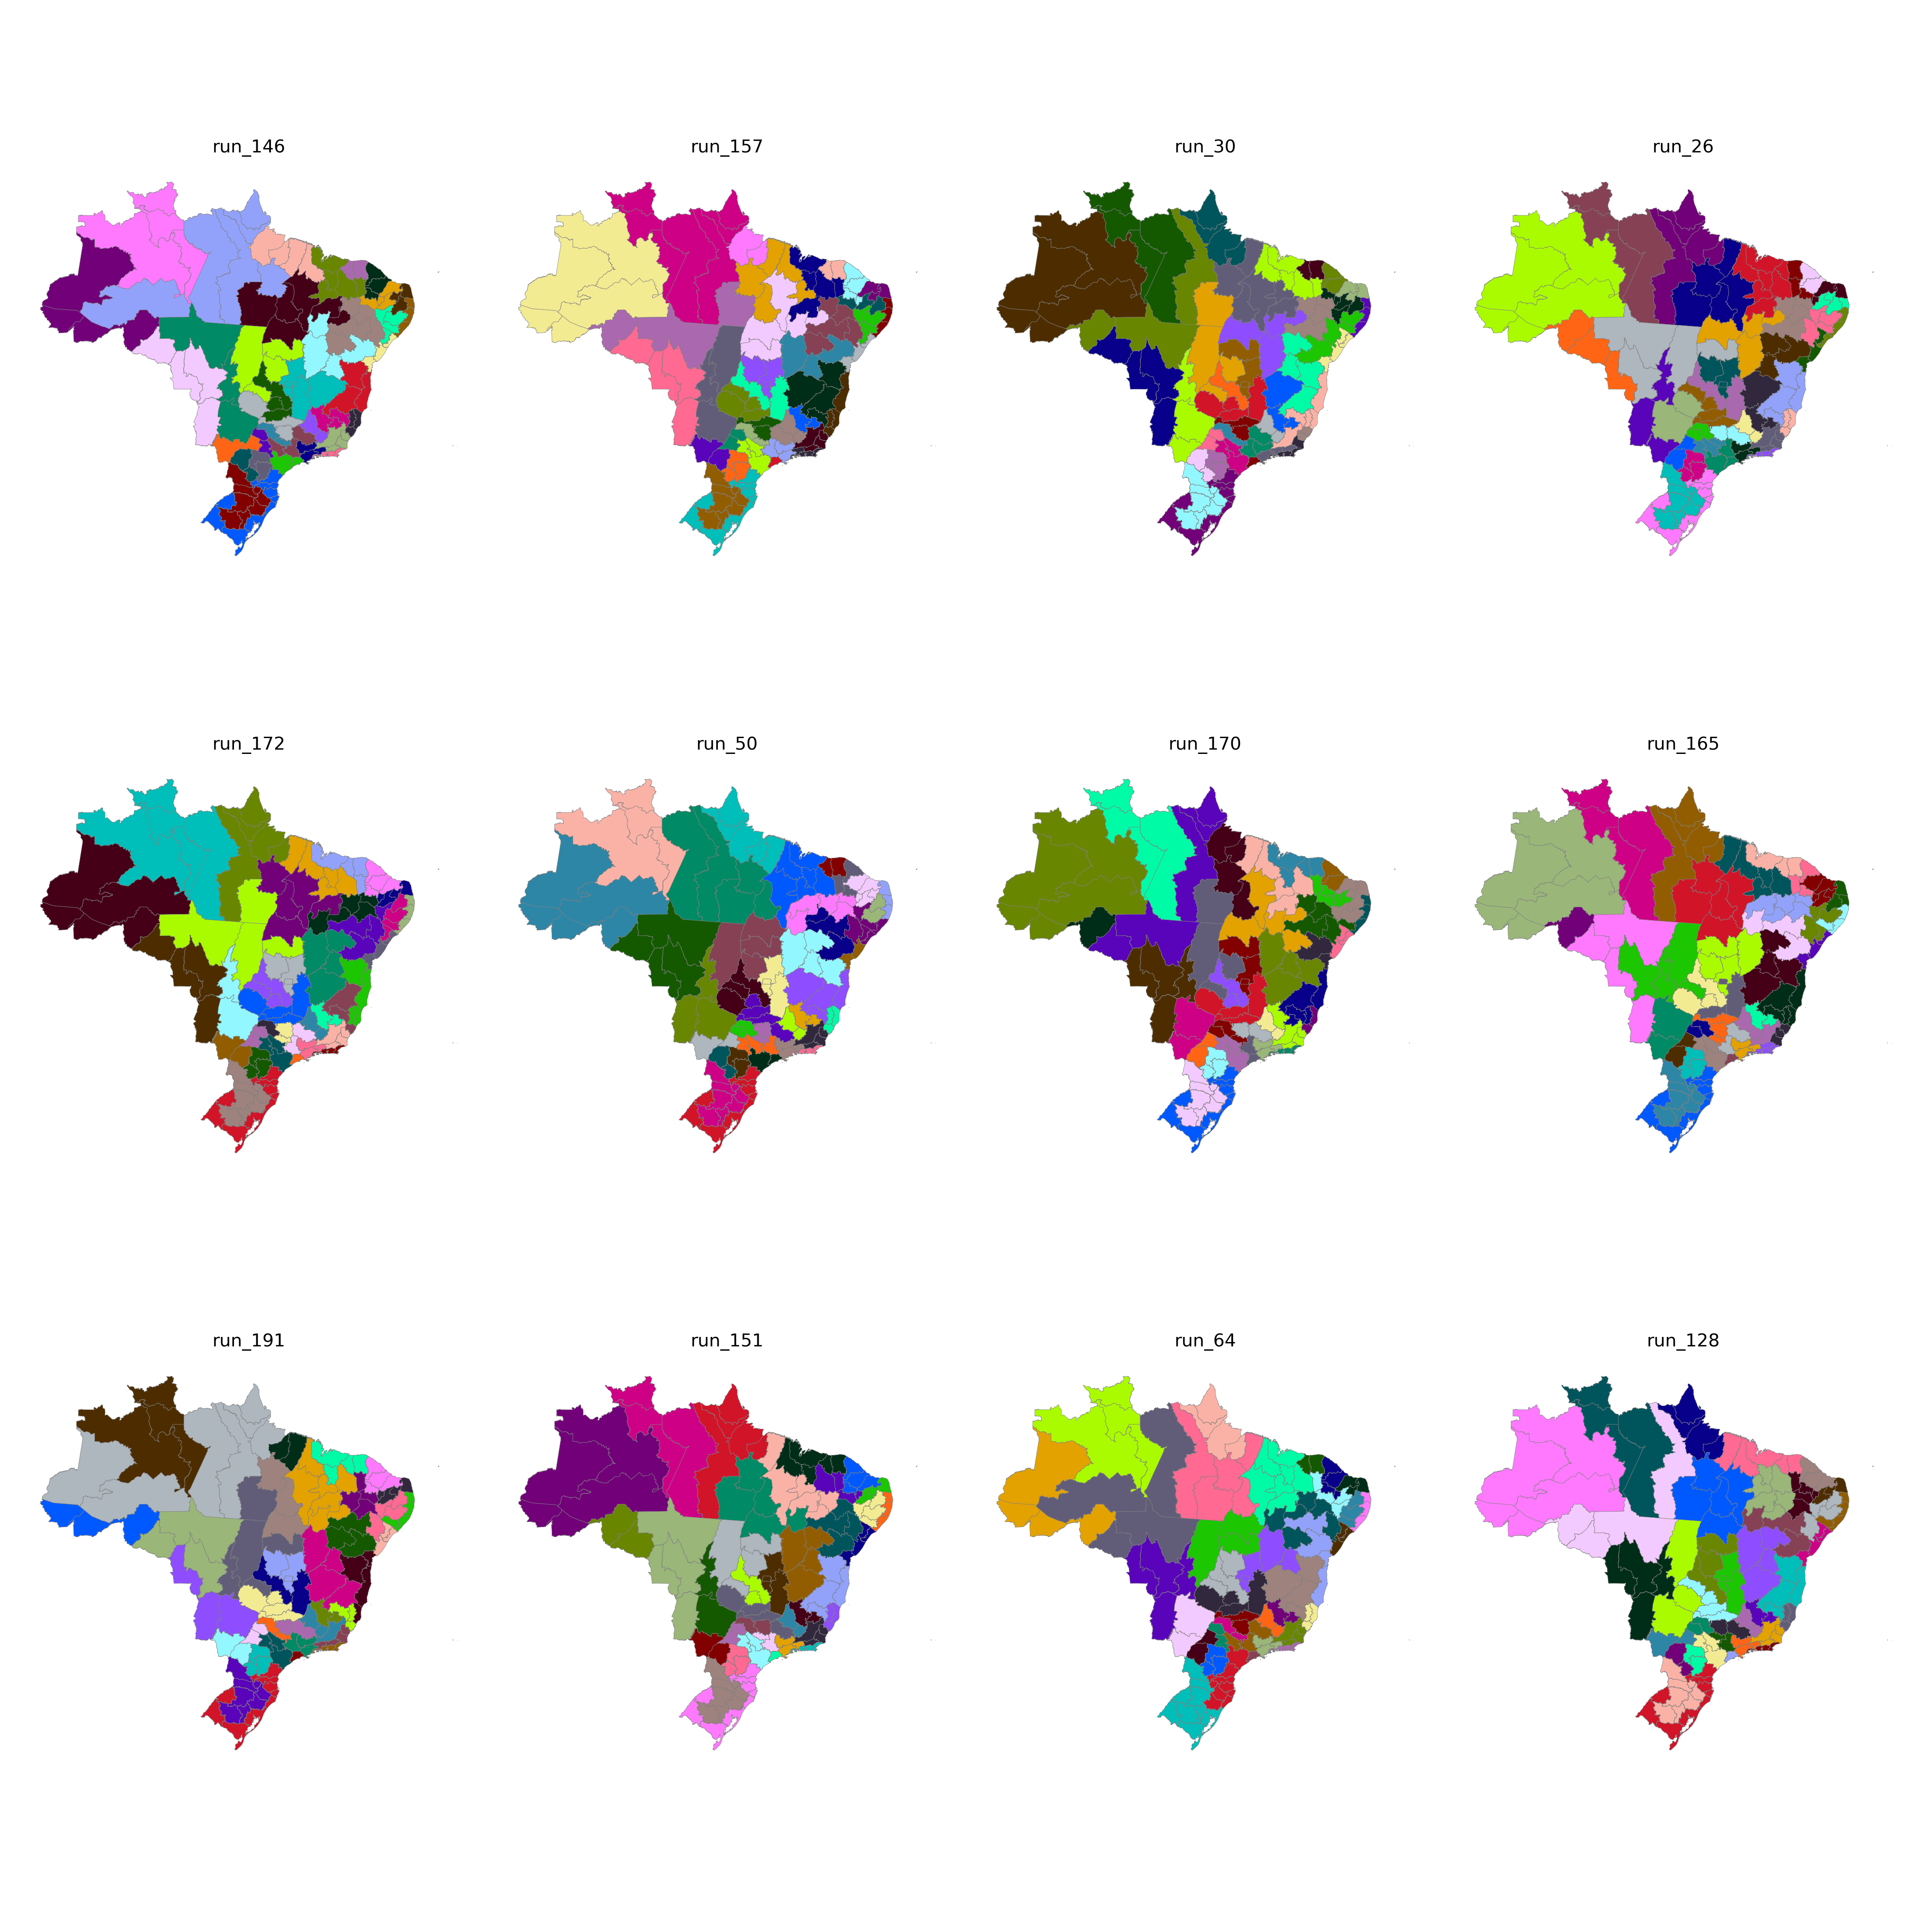

The file beside this chart, header and first rows:
CD_RGINT, cluster
1101, 23
1102, 24
1201, 23
1202, 23
1301, 15
1302, 23
1303, 24
1304, 15
1401, 15
1402, 15
1501, 20
1502, 20
1503, 16
1504, 26
1505, 16
1506, 16
1507, 16
1601, 16
1602, 16
1701, 17
1702, 17
1703, 17
2101, 19
2102, 20
2103, 20
2104, 20
2105, 18
2201, 18
2202, 19
2203, 18
2204, 18
2205, 17
2206, 18
2301, 31
2302, 31
2303, 30
2304, 30
2305, 30
2306, 19
2401, 29
2402, 29
2403, 31
2501, 32
2502, 33
2503, 29
2504, 30
2601, 32
2602, 33
2603, 35
2604, 30
2701, 32
2702, 33
2801, 34
2802, 33
2901, 34
2902, 34
2903, 3
2904, 3
2905, 2
2906, 2
... 73 more rows
